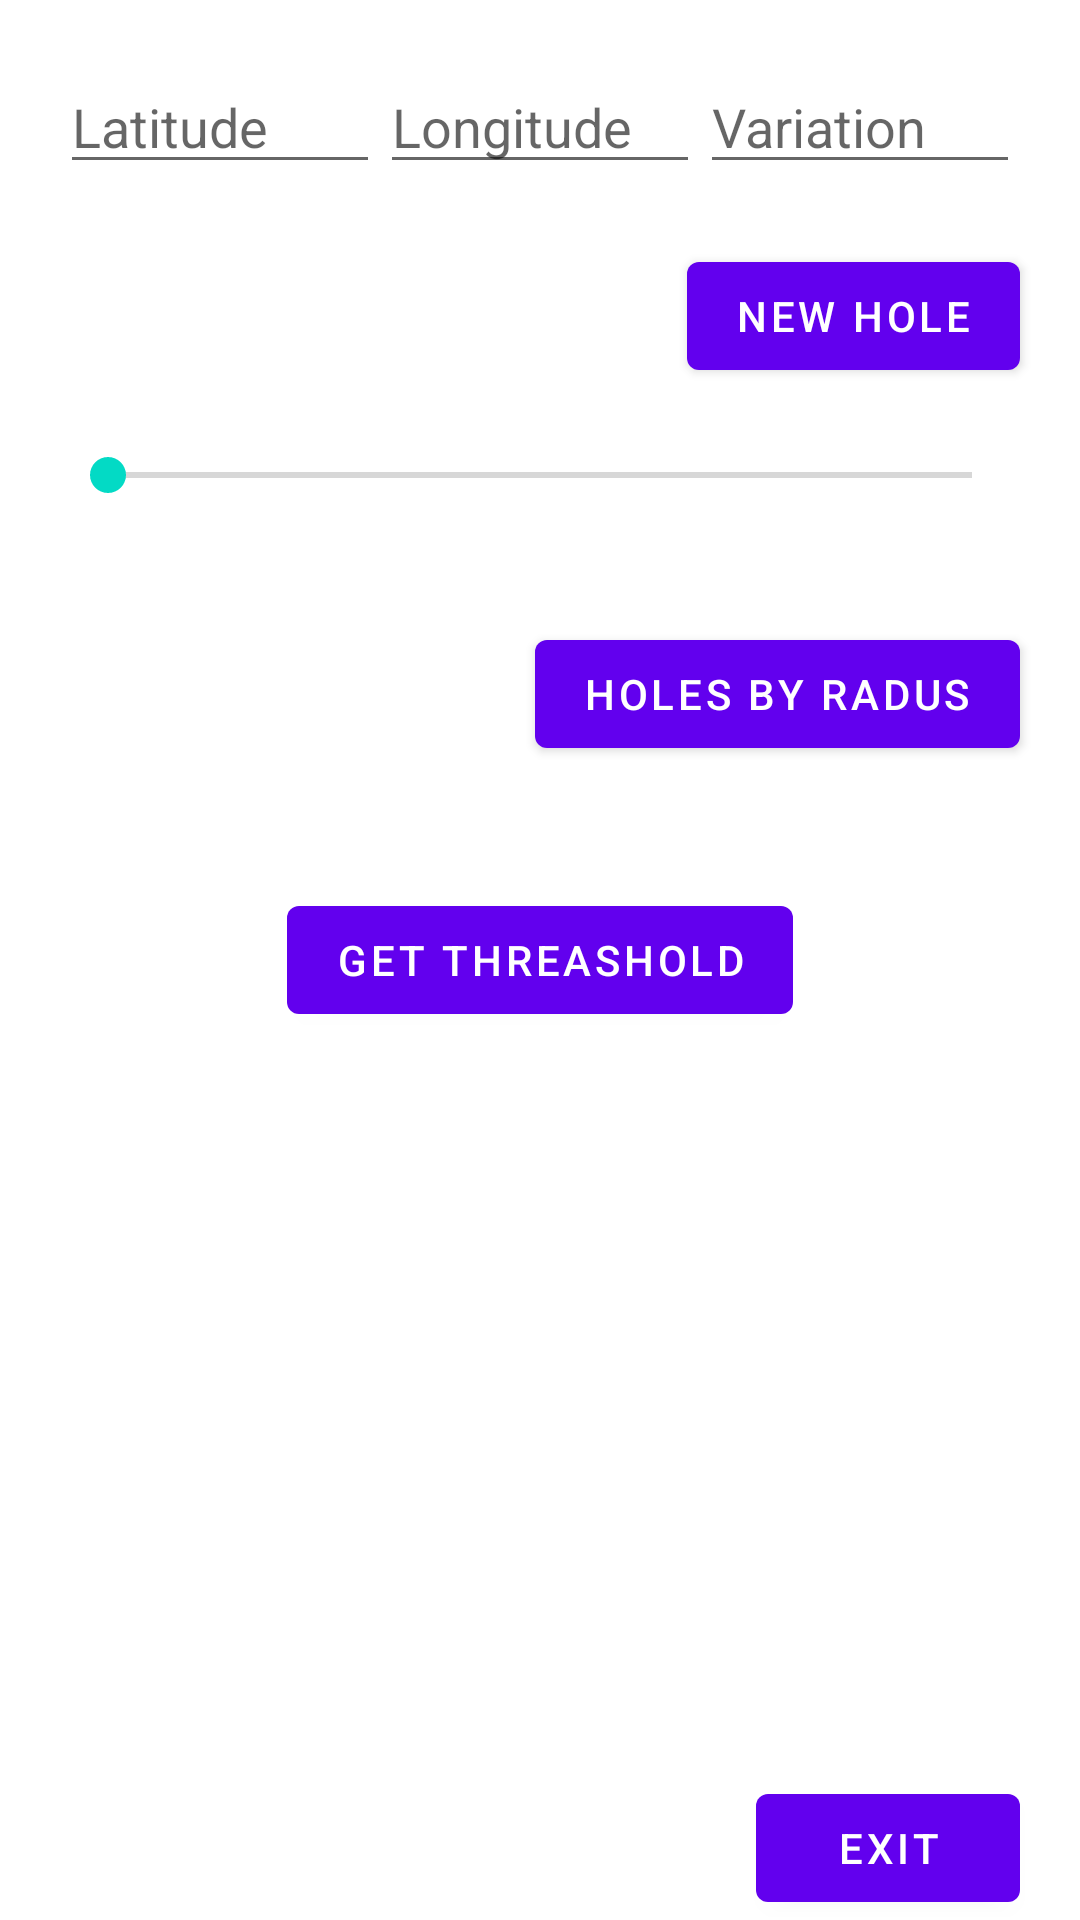

The Android layout XML behind this screen, and the referenced resources:
<!-- AndroidManifest.xml: application theme Theme.ClientTCP -->
<!-- res/layout/fragment_home.xml -->
<?xml version="1.0" encoding="utf-8"?>
<layout xmlns:android="http://schemas.android.com/apk/res/android"
    xmlns:app="http://schemas.android.com/apk/res-auto">

    <data>
        
    </data>

    <RelativeLayout
        android:layout_width="match_parent"
        android:layout_height="match_parent">

        <androidx.appcompat.widget.LinearLayoutCompat
            android:id="@+id/insert_data_layout"
            android:layout_width="match_parent"
            android:layout_height="wrap_content"
            android:layout_alignParentTop="true"
            android:layout_marginStart="20dp"
            android:layout_marginTop="20dp"
            android:layout_marginEnd="20dp"
            android:layout_marginBottom="20dp"
            android:maxLength="20"
            android:weightSum="3">

            <EditText
                android:id="@+id/latitude"
                android:layout_width="0dp"
                android:layout_height="wrap_content"
                android:layout_weight="1"
                android:hint="Latitude"
                android:inputType="numberDecimal"
                android:maxLength="20"
                android:maxLines="1" />

            <EditText
                android:id="@+id/longitude"
                android:layout_width="0dp"
                android:layout_height="wrap_content"
                android:layout_weight="1"
                android:hint="Longitude"
                android:inputType="numberDecimal"
                android:maxLength="20"
                android:maxLines="1" />

            <EditText
                android:id="@+id/variation"
                android:layout_width="0dp"
                android:layout_height="wrap_content"
                android:layout_weight="1"
                android:hint="Variation"
                android:inputType="numberDecimal"
                android:maxLength="2"
                android:maxLines="1" />
        </androidx.appcompat.widget.LinearLayoutCompat>

        <SeekBar
            android:id="@+id/radius"
            android:layout_width="match_parent"
            android:layout_height="wrap_content"
            android:layout_below="@id/addNewHole"
            android:layout_margin="20dp"
            android:max="1000" />

        <com.google.android.material.button.MaterialButton
            android:id="@+id/get_holes_by_radius"
            android:layout_width="wrap_content"
            android:layout_below="@id/radius"
            android:layout_alignParentEnd="true"
            android:layout_margin="20dp"
            android:text="Holes by radus"
            android:layout_height="wrap_content" />

        <com.google.android.material.button.MaterialButton
            android:id="@+id/threshold"
            android:layout_width="wrap_content"
            android:layout_height="wrap_content"
            android:layout_centerInParent="true"
            android:text="Get Threashold" />


        <com.google.android.material.button.MaterialButton
            android:id="@+id/addNewHole"
            android:layout_width="wrap_content"
            android:layout_height="wrap_content"
            android:layout_below="@id/insert_data_layout"
            android:layout_alignParentEnd="true"
            android:layout_centerInParent="true"
            android:layout_marginEnd="20dp"
            android:text="New Hole" />

        <com.google.android.material.button.MaterialButton
            android:id="@+id/exit"
            android:layout_width="wrap_content"
            android:layout_height="wrap_content"
            android:layout_alignParentEnd="true"
            android:layout_alignParentBottom="true"
            android:layout_marginEnd="20dp"
            android:text="Exit" />


    </RelativeLayout>
</layout>
<!-- resources referenced by this layout -->
<resources>
  <style name="Theme.ClientTCP" parent="Theme.MaterialComponents.DayNight.DarkActionBar">
          
          <item name="colorPrimary">@color/purple_500</item>
          <item name="colorPrimaryVariant">@color/purple_700</item>
          <item name="colorOnPrimary">@color/white</item>
          
          <item name="colorSecondary">@color/teal_200</item>
          <item name="colorSecondaryVariant">@color/teal_700</item>
          <item name="colorOnSecondary">@color/black</item>
          
          <item name="android:statusBarColor">?attr/colorPrimaryVariant</item>
          
      </style>
  <!-- not gathered from this repository: default colours our renderer supplied (Android Studio template values) -->
  <color name="purple_500">#FF6200EE</color>
  <color name="purple_700">#FF3700B3</color>
  <color name="teal_200">#FF03DAC5</color>
  <color name="teal_700">#FF018786</color>
  <color name="black">#FF000000</color>
  <color name="white">#FFFFFFFF</color>
</resources>
